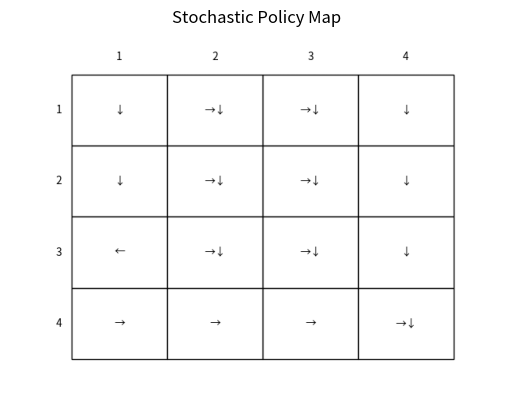

Here is the Python script that generated this plot:
"""
    CSC 549 Programming Assignment 1
    Author: Caleb Ehrisman

    0   1   2   3
    4   5   6   7
    8   9   10  11
    12  13  14  15

    The dynamics of this variation of the Gridworld are described as follows:
• States 8 and 15 are special.
    – State 8 is a “magic teleporter”, but using it is expensive. In state 8, the LEFT action takes you
        to state 15 with probability 1 and immediate reward -2.
    – In state 15, the RIGHT and DOWN actions take you back to state 15 with probability 1 and
        immediate reward 0.
• In all states other than states 8 and 15, choosing an action that would move you off the grid will move
you back into the original state with a reward of -1.
• In all remaining cases, choosing an action will move you to an adjacent state within the grid with
probability 1 and an immediate reward of -1. For example, choosing the DOWN action in state 5 will
take you to state 9 with probability 1 and immediate reward -1.
"""
import matplotlib
import matplotlib.pyplot as plt
import numpy as np
from matplotlib.table import Table

SIZE = 4
TELE_STATE = [2, 0]
FINAL_STATE = [SIZE - 1, SIZE - 1]
GAMMA_DISCOUNT = 0.95
ACTION_PROB = 0.25
NUM_ITERATIONS = 6

actions = ['L', 'U', 'R', 'D']
ACTIONS_FIGS = ['←', '↑', '→', '↓']

states = [[i, j] for i in range(SIZE) for j in range(SIZE)]
valueMap = np.zeros((SIZE, SIZE))

'''
Author: Caleb Ehrisman
Rewards and edge case handling for future states. 
'''


def reward_policy():
    nextState = []
    actionReward = []
    for i in range(0, SIZE):
        nextState.append([])
        actionReward.append([])
        for j in range(0, SIZE):
            next = dict()
            reward = dict()

            if i == 0:
                next['U'] = [i, j]
                reward['U'] = -1.0
            else:
                next['U'] = [i - 1, j]
                reward['U'] = -1.0
            if i == SIZE - 1:
                next['D'] = [i, j]
                reward['D'] = -1.0
            else:
                next['D'] = [i + 1, j]
                reward['D'] = -1.0
            if j == 0:
                next['L'] = [i, j]
                reward['L'] = -1.0
            else:
                next['L'] = [i, j - 1]
                reward['L'] = -1.0
            if j == SIZE - 1:
                next['R'] = [i, j]
                reward['R'] = -1.0
            else:
                next['R'] = [i, j + 1]
                reward['R'] = -1.0
            if [i, j] == TELE_STATE:
                next['L'] = FINAL_STATE
                reward['L'] = -2.0
            if [i, j] == FINAL_STATE:
                next['R'] = next['D'] = FINAL_STATE
                reward['R'] = reward['D'] = 0.0
            nextState[i].append(next)
            actionReward[i].append(reward)
    return nextState, actionReward


'''
Author: Caleb Ehrisman
Solving the bellman equation by converging on a solution. You can also determine how many 
deterministic solutions there are by this functions output. This does allow for multiple
possible moves from each state that result in the same overall reward score. 

'''


def policy_stochastic(gamma, valueMap):
    env = valueMap

    next_state, reward = reward_policy()
    while True:
        newEnv = np.zeros((SIZE, SIZE))
        for i in range(0, SIZE):
            for j in range(0, SIZE):
                Vs = []
                for action in actions:
                    finalPosition = next_state[i][j][action]
                    Vs.append(reward[i][j][action] + gamma * env[finalPosition[0], finalPosition[1]])
                newEnv[i][j] = np.max(Vs)

        if np.sum(np.abs(env - newEnv)) < 0.0004:
            print("Optimal Stochastic Policy")
            print(newEnv)

            newEnv.reshape(SIZE, SIZE)
            draw_policy(newEnv.reshape(SIZE, SIZE))

            plt.savefig('stochasticPolicy.png')
            plt.close()
            break
        env = newEnv


'''
Author: Caleb Ehrisman

For the this policy Dr. Pyeatt mentioned using a linear system of equations and solving for the unknowns. 
So that is what is being done here. This results in a policy map that there is one best move per state.
'''


def deterministic_policy():
    identity = np.zeros((SIZE * SIZE, SIZE * SIZE))
    np.fill_diagonal(identity, 1)
    M = -1 * identity
    b = np.zeros(SIZE * SIZE)

    next_state, reward = reward_policy()
    for i in range(SIZE):
        for j in range(SIZE):
            curr_state = [i, j]
            index_state = np.ravel_multi_index(curr_state, (SIZE, SIZE))
            for action in actions:
                actionState = next_state[i][j][action]
                actionReward = reward[i][j][action]
                indexStateNew = np.ravel_multi_index(actionState, (SIZE, SIZE))
                M[index_state, indexStateNew] += 0.25 * GAMMA_DISCOUNT
                b[index_state] -= 0.25 * actionReward
    M_inv = np.linalg.inv(M)
    x = np.dot(M_inv, b)

    print("Optimal Deterministic Policy")
    x = np.round(x.reshape(SIZE, SIZE), decimals=3)
    print(x)

    x.reshape(SIZE, SIZE)
    draw_policy(x.reshape(SIZE, SIZE))
    plt.savefig('determinPolicy.png')
    plt.close()


'''
Author: Caleb Ehrisman

https://github.com/ShangtongZhang/reinforcement-learning-an-introduction/blob/master/chapter03/grid_world.py 

Above link from github repo found in slides. Base Code to draw the policy map nicely. 

'''


def draw_policy(policy):
    fig, axis = plt.subplots()
    axis.set_axis_off()
    tab = Table(axis, bbox=[0, 0, 1, 1])

    row, cols = policy.shape
    width, height = 1 / cols, 1 / row
    next, reward = reward_policy()

    for (i, j), val in np.ndenumerate(policy):
        next_val = []
        for action in actions:
            next_state = next[i][j][action]
            _ = reward[i][j]
            next_val.append(policy[next_state[0], next_state[1]])

        best_ = np.where(next_val == np.max(next_val))[0]
        val = ''
        for ba in best_:
            val += ACTIONS_FIGS[ba]

        tab.add_cell(i, j, width, height, text=val, loc='center', facecolor='white')

    for i in range(len(policy)):
        tab.add_cell(i, -1, width, height, text=i + 1, loc='right', edgecolor='none', facecolor='none')

        tab.add_cell(-1, i, width, height / 2, text=i + 1, loc='center', edgecolor='none', facecolor='none')

    axis.add_table(tab)

'''
Author: Caleb Ehrisman

Shows the Policy Maps using pyplot.imshow

'''
def show_pictures():
    # reading images
    Image1 = plt.imread('determinPolicy.png')
    Image2 = plt.imread('stochasticPolicy.png')

    # showing image
    plt.imshow(Image1)
    plt.axis('off')
    plt.title("Deterministic Policy Map")
    plt.show()

    # showing image
    plt.imshow(Image2)
    plt.axis('off')
    plt.title("Stochastic Policy Map")

    plt.show()


if __name__ == '__main__':
    policy_stochastic(GAMMA_DISCOUNT, valueMap)
    deterministic_policy()
    print("Going by the stochastic policy map you can see there is multiple squares" +
          " that have more than one optional action.\nBy doing 1x2x2x1..1x1x1x2 we can " +
          "determine the number of deterministic polices possible. \nFor this grid enviroment" +
          " there are 128 polices.")
    show_pictures()
